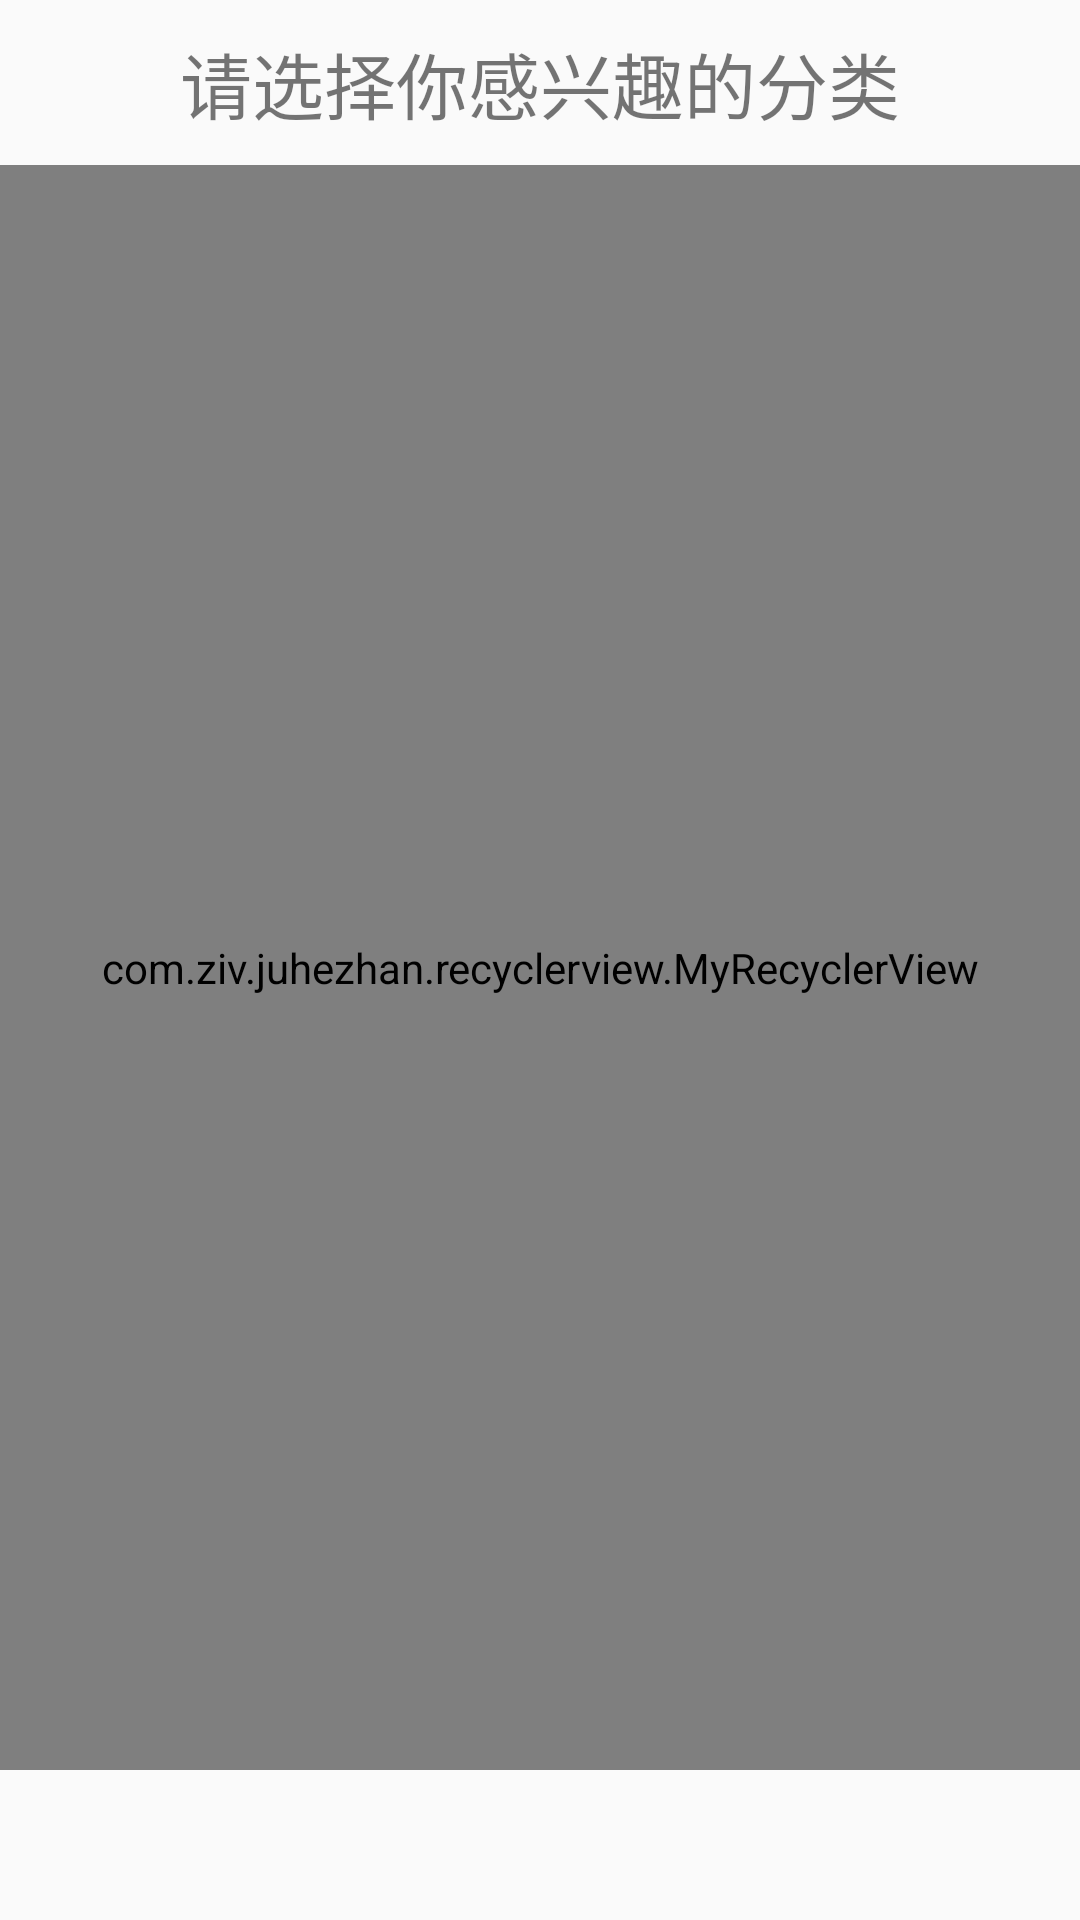

Here is an Android app screen rendered from its layout file. Give the layout XML and the strings, colors and styles it references.
<!-- AndroidManifest.xml: activity theme Theme.AppCompat.DayNight.NoActionBar -->
<!-- res/layout/activity_first.xml -->
<?xml version="1.0" encoding="utf-8"?>
<RelativeLayout xmlns:android="http://schemas.android.com/apk/res/android"
                android:layout_width="match_parent"
                android:layout_height="match_parent"
                android:orientation="vertical"
    >

    <TextView
        android:id="@+id/tvHead"
        android:layout_width="match_parent"
        android:layout_height="55dp"
        android:gravity="center"
        android:text="@string/first_hint"
        android:textSize="24sp"
        />

    <Button
        android:id="@+id/btnConfirm"
        android:layout_width="match_parent"
        android:layout_height="50dp"
        android:layout_alignParentBottom="true"
        android:background="#00ffffff"
        android:text="@string/confirm"
        android:textColor="#00ffffff"
        android:textSize="20sp"/>

    <com.ziv.juhezhan.recyclerview.MyRecyclerView
        android:id="@+id/listClassify"
        android:layout_width="wrap_content"
        android:layout_height="wrap_content"
        android:layout_above="@id/btnConfirm"
        android:layout_alignParentEnd="true"
        android:layout_alignParentStart="true"
        android:layout_below="@id/tvHead"/>

</RelativeLayout>
<!-- resources referenced by this layout -->
<resources>
  <string name="confirm">确定</string>
  <string name="first_hint">请选择你感兴趣的分类</string>
</resources>
